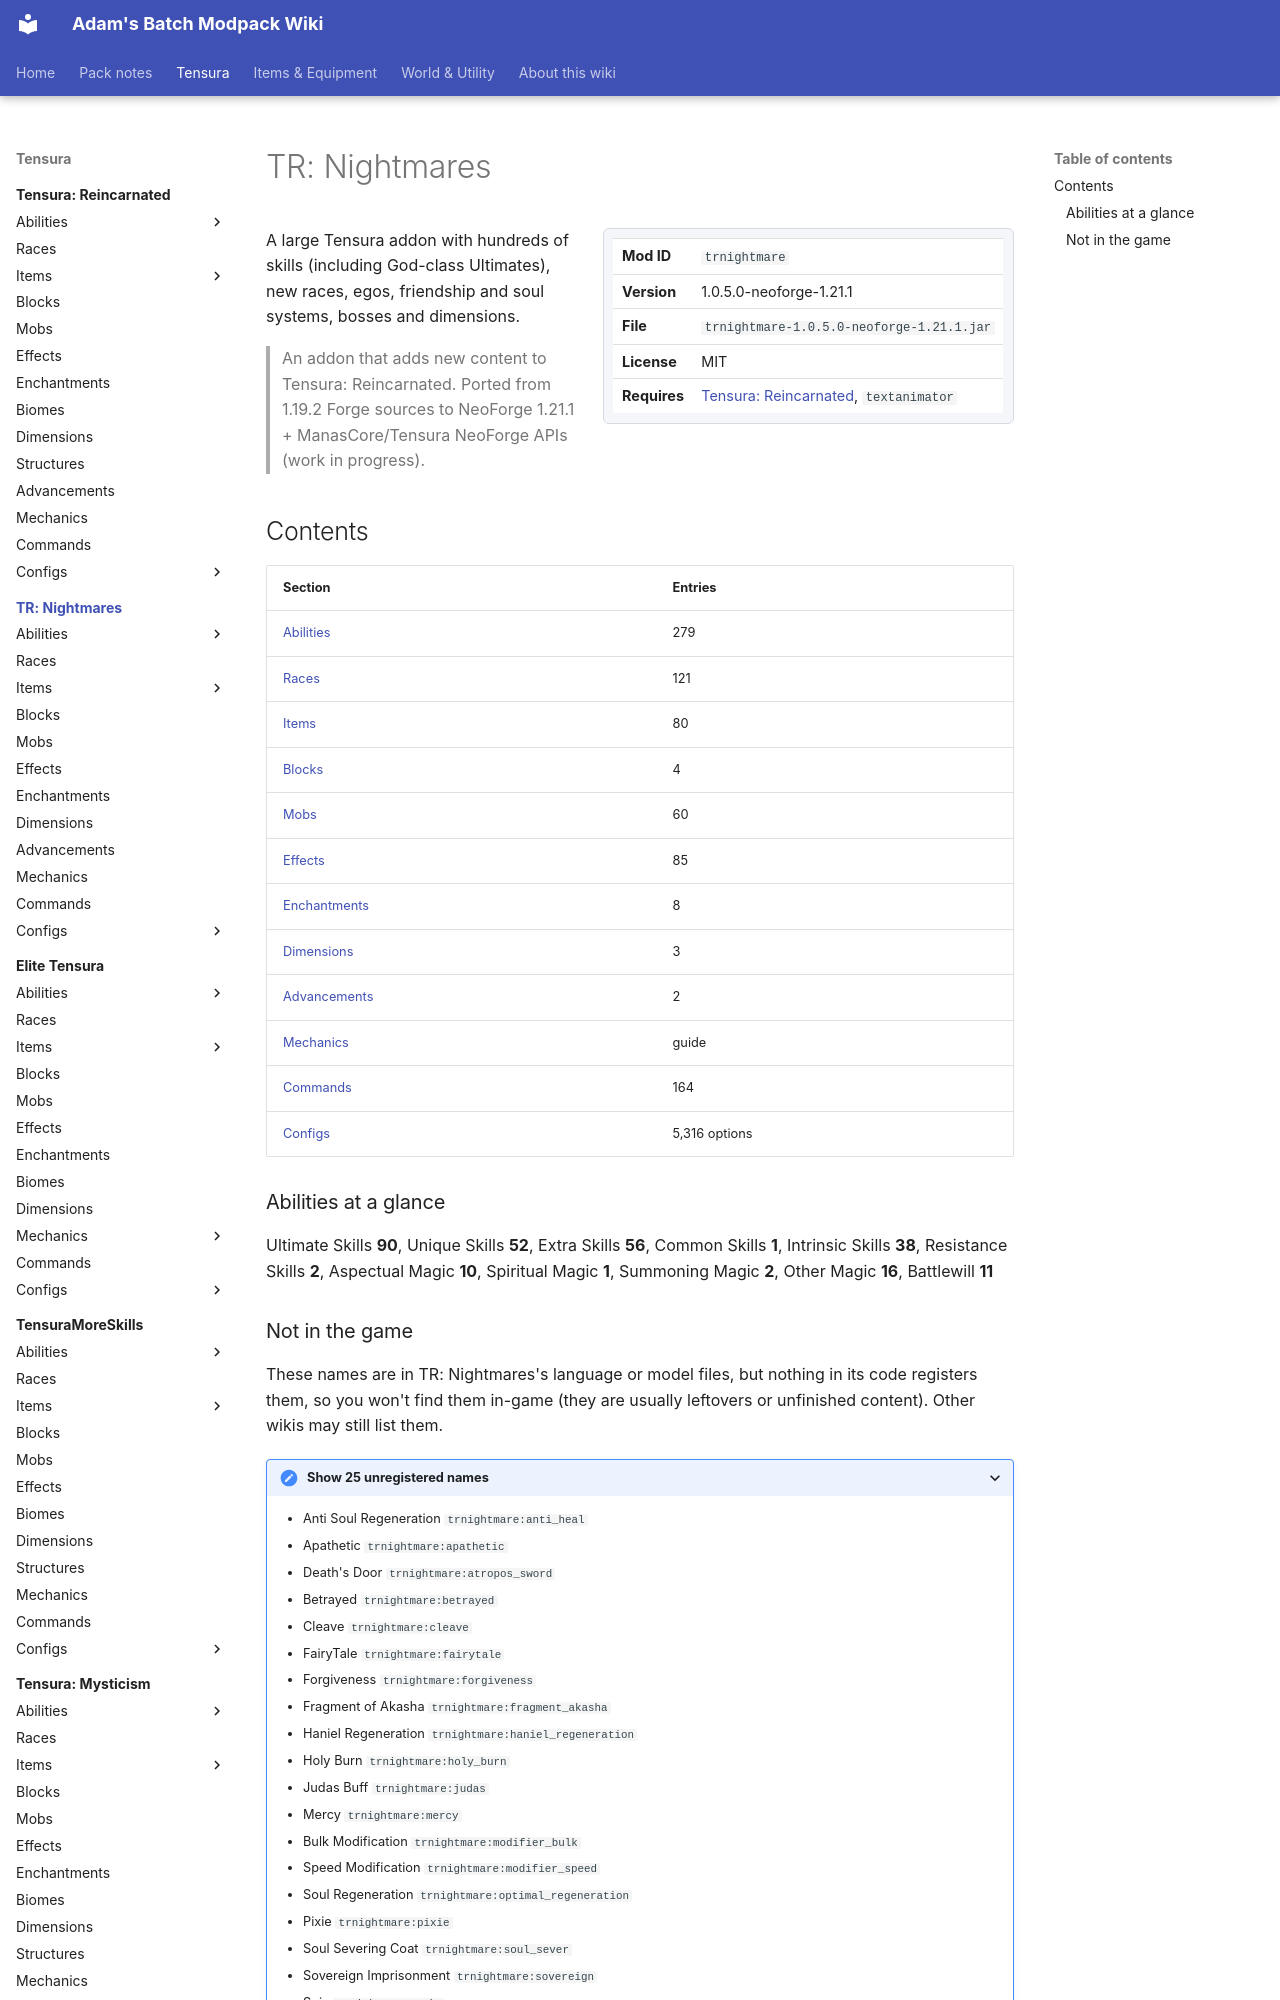

repository: Proteus-Nell/Adams-Batch-MC-Modpack-Wiki · page: tr-nightmares/index.html · generator: mkdocs

# TR: Nightmares

<div class="infobox" markdown>

| | |
|---|---|
| **Mod ID** | `trnightmare` |
| **Version** | 1.0.5.0-neoforge-1.21.1 |
| **File** | `trnightmare-1.0.5.0-neoforge-1.21.1.jar` |
| **License** | MIT |
| **Requires** | [Tensura: Reincarnated](../tensura-reincarnated/index.md), `textanimator` |

</div>

A large Tensura addon with hundreds of skills (including God-class Ultimates), new races, egos, friendship and soul systems, bosses and dimensions.

> An addon that adds new content to Tensura: Reincarnated. Ported from 1.19.2 Forge sources to NeoForge 1.21.1 + ManasCore/Tensura NeoForge APIs (work in progress).

## Contents

| Section | Entries |
|---|---|
| [Abilities](abilities/index.md) | 279 |
| [Races](races/index.md) | 121 |
| [Items](items/index.md) | 80 |
| [Blocks](blocks/index.md) | 4 |
| [Mobs](mobs/index.md) | 60 |
| [Effects](effects/index.md) | 85 |
| [Enchantments](enchantments/index.md) | 8 |
| [Dimensions](dimensions/index.md) | 3 |
| [Advancements](advancements/index.md) | 2 |
| [Mechanics](mechanics/index.md) | guide |
| [Commands](commands/index.md) | 164 |
| [Configs](configs/index.md) | 5,316 options |

### Abilities at a glance

Ultimate Skills **90**, Unique Skills **52**, Extra Skills **56**, Common Skills **1**, Intrinsic Skills **38**, Resistance Skills **2**, Aspectual Magic **10**, Spiritual Magic **1**, Summoning Magic **2**, Other Magic **16**, Battlewill **11**
